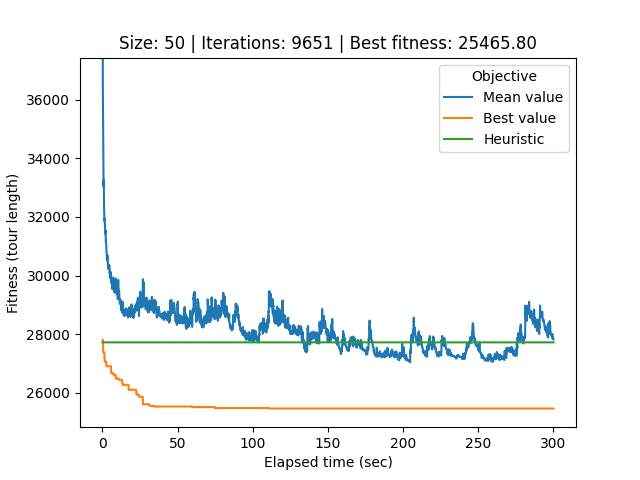

The file beside this chart, header and first rows:
# Student number: r0758170
# Iteration, Elapsed time, Mean value, Best value, Cycle
0, 0.08424, 68915, 27803, 44, 12, 25, 39, 40, 34, 33, 17, 21, 32, 0, 26, 22, 49, 20, 29, 37, 31, 2, 45
1, 0.1111, 53718, 27803, 44, 12, 25, 39, 40, 34, 33, 17, 21, 32, 0, 26, 22, 49, 20, 29, 37, 31, 2, 45
2, 0.1425, 42703, 27803, 44, 12, 25, 39, 40, 34, 33, 17, 21, 32, 0, 26, 22, 49, 20, 29, 37, 31, 2, 45
3, 0.1733, 39273, 27803, 26, 22, 49, 20, 29, 37, 31, 2, 45, 24, 18, 9, 30, 43, 48, 6, 1, 5, 8, 46
4, 0.2011, 38449, 27803, 26, 22, 49, 20, 29, 37, 31, 2, 45, 24, 18, 9, 30, 43, 48, 6, 1, 5, 8, 46
5, 0.2309, 37436, 27803, 26, 22, 49, 20, 29, 37, 31, 2, 45, 24, 18, 9, 30, 43, 48, 6, 1, 5, 8, 46
6, 0.2618, 36580, 27803, 26, 22, 49, 20, 29, 37, 31, 2, 45, 24, 18, 9, 30, 43, 48, 6, 1, 5, 8, 46
7, 0.2911, 36347, 27803, 26, 22, 49, 20, 29, 37, 31, 2, 45, 24, 18, 9, 30, 43, 48, 6, 1, 5, 8, 46
8, 0.3221, 36476, 27803, 26, 22, 49, 20, 29, 37, 31, 2, 45, 24, 18, 9, 30, 43, 48, 6, 1, 5, 8, 46
9, 0.3518, 35778, 27803, 26, 22, 49, 20, 29, 37, 31, 2, 45, 24, 18, 9, 30, 43, 48, 6, 1, 5, 8, 46
10, 0.38, 35420, 27803, 25, 39, 40, 34, 33, 17, 21, 32, 0, 26, 22, 49, 20, 29, 37, 31, 2, 45, 24, 18
11, 0.4092, 34935, 27803, 25, 39, 40, 34, 33, 17, 21, 32, 0, 26, 22, 49, 20, 29, 37, 31, 2, 45, 24, 18
12, 0.4401, 34614, 27562, 21, 37, 29, 20, 9, 30, 43, 5, 8, 35, 46, 16, 4, 15, 47, 42, 11, 3, 19, 38
13, 0.4727, 34614, 27562, 21, 37, 29, 20, 9, 30, 43, 5, 8, 35, 46, 16, 4, 15, 47, 42, 11, 3, 19, 38
14, 0.5054, 34486, 27562, 21, 37, 29, 20, 9, 30, 43, 5, 8, 35, 46, 16, 4, 15, 47, 42, 11, 3, 19, 38
15, 0.5357, 34394, 27386, 13, 7, 41, 14, 1, 24, 18, 45, 31, 2, 48, 6, 49, 22, 28, 27, 36, 23, 44, 12
16, 0.5678, 34228, 27386, 12, 25, 39, 40, 34, 33, 17, 32, 0, 26, 21, 37, 29, 20, 9, 30, 43, 5, 8, 46
17, 0.6013, 34111, 27386, 12, 25, 39, 40, 34, 33, 17, 32, 0, 26, 21, 37, 29, 20, 9, 30, 43, 5, 8, 46
18, 0.6335, 34010, 27386, 12, 25, 39, 40, 34, 33, 17, 32, 0, 26, 21, 37, 29, 20, 9, 30, 43, 5, 8, 46
19, 0.6614, 33834, 27386, 12, 25, 39, 40, 34, 33, 17, 32, 0, 26, 21, 37, 29, 20, 9, 30, 43, 5, 8, 46
20, 0.6946, 33627, 27386, 12, 25, 39, 40, 34, 33, 17, 32, 0, 26, 21, 37, 29, 20, 9, 30, 43, 5, 8, 46
21, 0.7241, 33461, 27386, 12, 25, 39, 40, 34, 33, 17, 32, 0, 26, 21, 37, 29, 20, 9, 30, 43, 5, 8, 46
22, 0.753, 33190, 27386, 12, 25, 39, 40, 34, 33, 17, 32, 0, 26, 21, 37, 29, 20, 9, 30, 43, 5, 8, 46
23, 0.7804, 33163, 27386, 12, 25, 39, 40, 34, 33, 17, 32, 0, 26, 21, 37, 29, 20, 9, 30, 43, 5, 8, 46
24, 0.8103, 33035, 27386, 12, 25, 39, 40, 34, 33, 17, 32, 0, 26, 21, 37, 29, 20, 9, 30, 43, 5, 8, 46
25, 0.8392, 33079, 27386, 12, 25, 39, 40, 34, 33, 17, 32, 0, 26, 21, 37, 29, 20, 9, 30, 43, 5, 8, 46
26, 0.8685, 33252, 27358, 29, 37, 31, 2, 45, 20, 9, 30, 43, 5, 8, 46, 35, 16, 4, 15, 47, 42, 11, 3
27, 0.8986, 33098, 27358, 29, 37, 31, 2, 45, 20, 9, 30, 43, 5, 8, 46, 35, 16, 4, 15, 47, 42, 11, 3
28, 0.9279, 33099, 27358, 29, 37, 31, 2, 45, 20, 9, 30, 43, 5, 8, 46, 35, 16, 4, 15, 47, 42, 11, 3
29, 0.957, 32913, 27358, 29, 37, 31, 2, 45, 20, 9, 30, 43, 5, 8, 46, 35, 16, 4, 15, 47, 42, 11, 3
30, 0.9846, 32818, 27358, 29, 37, 31, 2, 45, 20, 9, 30, 43, 5, 8, 46, 35, 16, 4, 15, 47, 42, 11, 3
31, 1.012, 32696, 27358, 29, 37, 31, 2, 45, 20, 9, 30, 43, 5, 8, 46, 35, 16, 4, 15, 47, 42, 11, 3
32, 1.04, 32692, 27358, 29, 37, 31, 2, 45, 20, 9, 30, 43, 5, 8, 46, 35, 16, 4, 15, 47, 42, 11, 3
33, 1.067, 32516, 27358, 29, 37, 31, 2, 45, 20, 9, 30, 43, 5, 8, 46, 35, 16, 4, 15, 47, 42, 11, 3
34, 1.098, 32322, 27358, 32, 0, 26, 21, 29, 37, 31, 2, 45, 20, 9, 30, 43, 5, 8, 46, 35, 16, 4, 15
35, 1.129, 32292, 27358, 32, 0, 26, 21, 29, 37, 31, 2, 45, 20, 9, 30, 43, 5, 8, 46, 35, 16, 4, 15
36, 1.162, 32114, 27358, 32, 0, 26, 21, 29, 37, 31, 2, 45, 20, 9, 30, 43, 5, 8, 46, 35, 16, 4, 15
37, 1.194, 32096, 27358, 32, 0, 26, 21, 29, 37, 31, 2, 45, 20, 9, 30, 43, 5, 8, 46, 35, 16, 4, 15
38, 1.223, 32096, 27358, 32, 0, 26, 21, 29, 37, 31, 2, 45, 20, 9, 30, 43, 5, 8, 46, 35, 16, 4, 15
39, 1.252, 32084, 27358, 32, 0, 26, 21, 29, 37, 31, 2, 45, 20, 9, 30, 43, 5, 8, 46, 35, 16, 4, 15
40, 1.281, 31971, 27358, 32, 0, 26, 21, 29, 37, 31, 2, 45, 20, 9, 30, 43, 5, 8, 46, 35, 16, 4, 15
41, 1.311, 31969, 27358, 32, 0, 26, 21, 29, 37, 31, 2, 45, 20, 9, 30, 43, 5, 8, 46, 35, 16, 4, 15
42, 1.341, 31877, 27358, 32, 0, 26, 21, 29, 37, 31, 2, 45, 20, 9, 30, 43, 5, 8, 46, 35, 16, 4, 15
43, 1.371, 31891, 27254, 30, 43, 48, 5, 8, 46, 35, 16, 4, 15, 47, 42, 11, 3, 19, 38, 10, 13, 7, 41
44, 1.398, 31943, 27079, 37, 31, 2, 45, 20, 9, 30, 43, 48, 5, 8, 46, 35, 16, 4, 15, 47, 42, 11, 3
45, 1.426, 31936, 27079, 17, 21, 0, 26, 32, 29, 37, 31, 2, 45, 20, 9, 30, 43, 48, 5, 8, 46, 35, 16
46, 1.454, 31924, 27079, 17, 21, 0, 26, 32, 29, 37, 31, 2, 45, 20, 9, 30, 43, 48, 5, 8, 46, 35, 16
47, 1.482, 31922, 27079, 17, 21, 0, 26, 32, 29, 37, 31, 2, 45, 20, 9, 30, 43, 48, 5, 8, 46, 35, 16
48, 1.514, 31897, 27079, 17, 21, 0, 26, 32, 29, 37, 31, 2, 45, 20, 9, 30, 43, 48, 5, 8, 46, 35, 16
49, 1.543, 31783, 27079, 17, 21, 0, 26, 32, 29, 37, 31, 2, 45, 20, 9, 30, 43, 48, 5, 8, 46, 35, 16
50, 1.573, 31776, 27079, 17, 21, 0, 26, 32, 29, 37, 31, 2, 45, 20, 9, 30, 43, 48, 5, 8, 46, 35, 16
51, 1.601, 31746, 27079, 17, 21, 0, 26, 32, 29, 37, 31, 2, 45, 20, 9, 30, 43, 48, 5, 8, 46, 35, 16
52, 1.628, 31746, 27079, 17, 21, 0, 26, 32, 29, 37, 31, 2, 45, 20, 9, 30, 43, 48, 5, 8, 46, 35, 16
53, 1.657, 31746, 27079, 17, 21, 0, 26, 32, 29, 37, 31, 2, 45, 20, 9, 30, 43, 48, 5, 8, 46, 35, 16
54, 1.687, 31634, 27079, 17, 21, 0, 26, 32, 29, 37, 31, 2, 45, 20, 9, 30, 43, 48, 5, 8, 46, 35, 16
55, 1.717, 31595, 27079, 17, 21, 0, 26, 32, 29, 37, 31, 2, 45, 20, 9, 30, 43, 48, 5, 8, 46, 35, 16
56, 1.748, 31539, 27079, 17, 21, 0, 26, 32, 29, 37, 31, 2, 45, 20, 9, 30, 43, 48, 5, 8, 46, 35, 16
57, 1.776, 31536, 27079, 17, 21, 0, 26, 32, 29, 37, 31, 2, 45, 20, 9, 30, 43, 48, 5, 8, 46, 35, 16
58, 1.805, 31505, 27079, 17, 21, 0, 26, 32, 29, 37, 31, 2, 45, 20, 9, 30, 43, 48, 5, 8, 46, 35, 16
... 9,592 more rows
